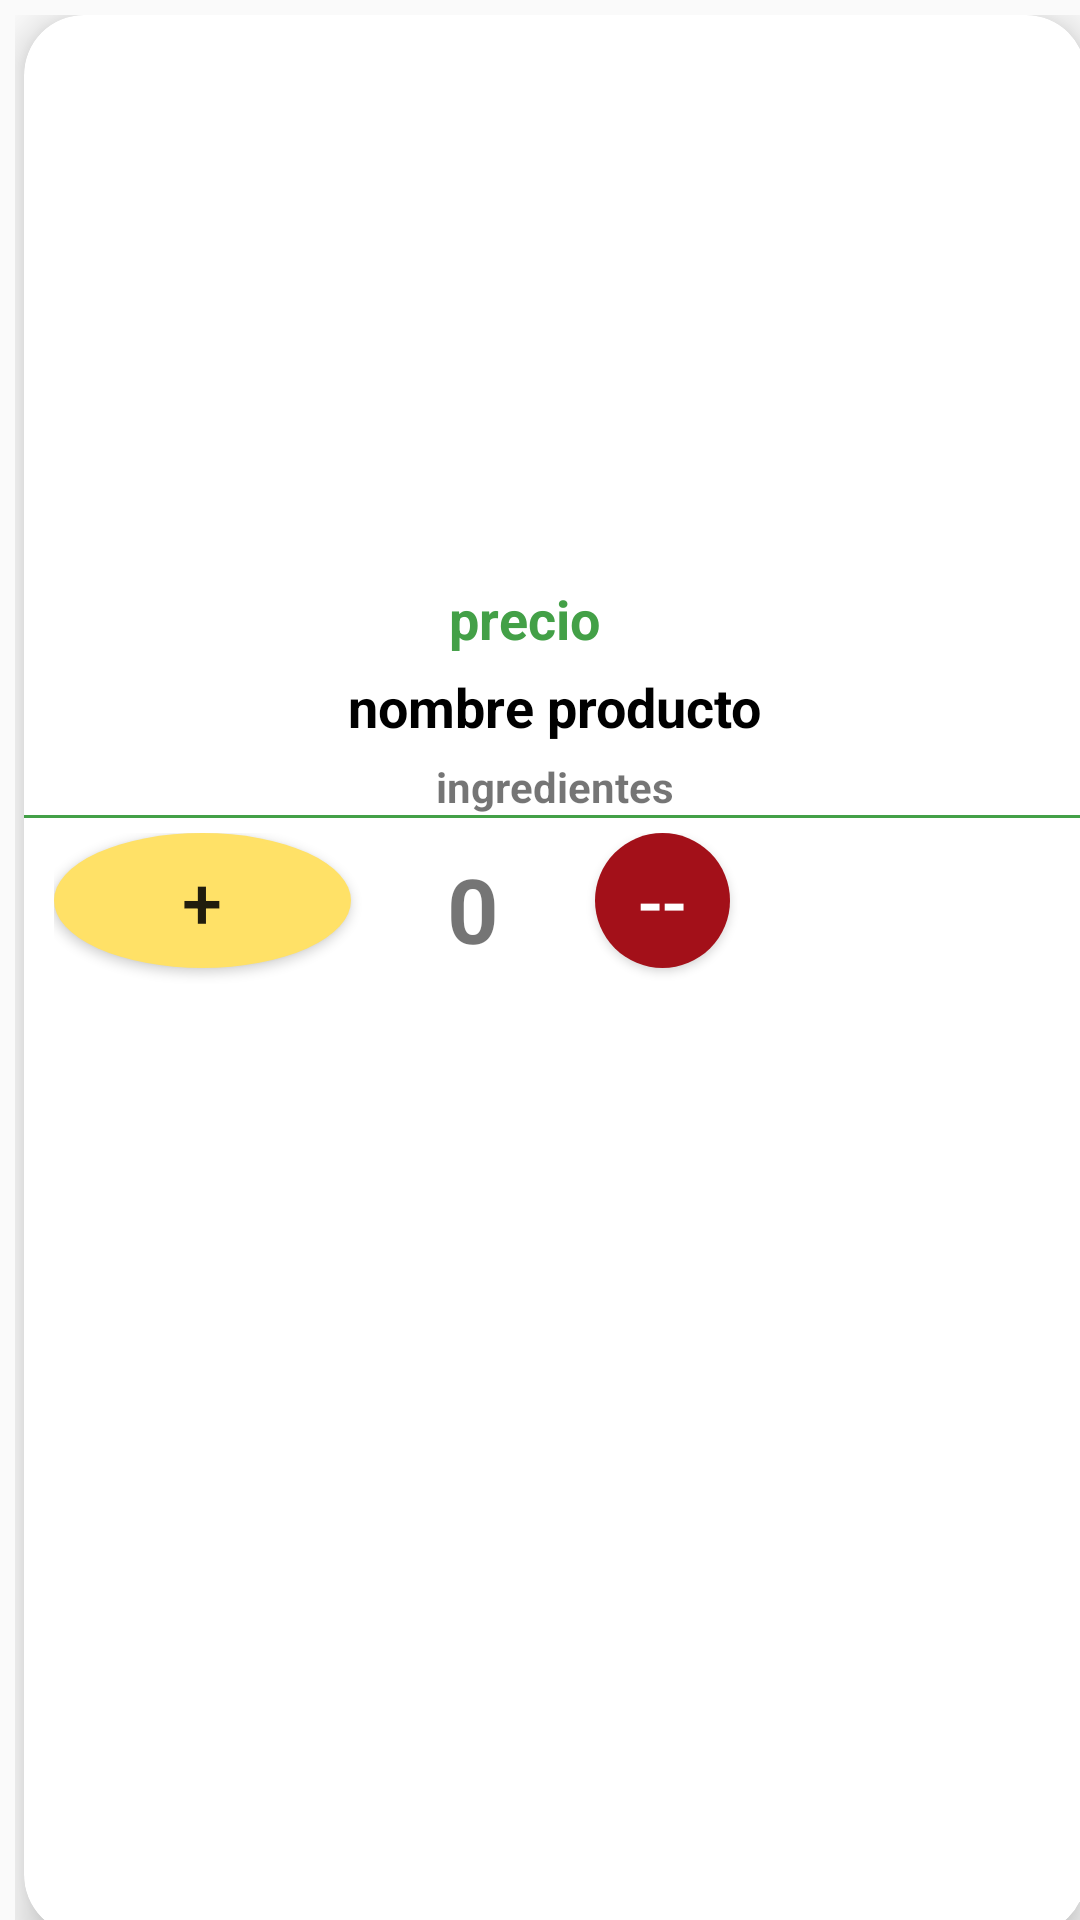

Write the Android layout XML for this screen, with the resource values it uses.
<!-- AndroidManifest.xml: application theme AppTheme -->
<!-- res/layout/tarjetaproducto.xml -->
<?xml version="1.0" encoding="utf-8"?>
<android.support.constraint.ConstraintLayout xmlns:android="http://schemas.android.com/apk/res/android"
    xmlns:card_view="http://schemas.android.com/apk/res-auto"
    xmlns:tools="http://schemas.android.com/tools"
    android:layout_width="wrap_content"
    android:layout_height="wrap_content">

    <RelativeLayout

        android:id="@+id/relativeLayout"
        android:layout_width="wrap_content"

        android:layout_height="wrap_content"
        android:layout_marginLeft="5dp"
        android:layout_marginTop="5dp"
        card_view:layout_constraintStart_toStartOf="parent"
        card_view:layout_constraintTop_toTopOf="parent">

        <android.support.v7.widget.CardView
            android:id="@+id/tarjetarealmdetallepedido"
            android:layout_width="match_parent"
            android:layout_height="match_parent"
            android:layout_alignParentStart="true"
            android:layout_alignParentLeft="true"
            android:layout_alignParentTop="true"
            android:layout_marginLeft="3dp"
            android:layout_marginRight="3dp"
            android:background="#a9a9a9"
            card_view:cardBackgroundColor="#fff"
            card_view:cardCornerRadius="20dp"
            card_view:cardElevation="8dp"
            card_view:cardMaxElevation="10dp">

            <LinearLayout
                android:layout_width="match_parent"
                android:layout_height="match_parent"
                android:orientation="horizontal"
                android:weightSum="1">

                <LinearLayout
                    android:layout_width="match_parent"
                    android:layout_height="wrap_content"
                    android:layout_weight="0.08"
                    android:orientation="vertical"
                    android:weightSum="1">


                    <LinearLayout
                        android:layout_width="wrap_content"
                        android:layout_height="wrap_content"
                        android:layout_weight="0.86"
                        android:orientation="horizontal">

                        <TextView
                            android:id="@+id/idproductop"
                            android:layout_width="12dp"
                            android:layout_height="12dp"
                            android:layout_weight="0.86"
                            android:text="id"
                            android:textColor="@android:color/transparent"
                            android:textSize="8sp" />

                        <Button
                            android:id="@+id/cantidadpedida"
                            android:layout_width="wrap_content"
                            android:layout_height="wrap_content"
                            android:layout_gravity="right"
                            android:layout_marginLeft="120dp"
                            android:layout_weight="0.86"
                            android:background="@drawable/medialuna"
                            android:text="0"
                            android:textColor="@color/fbutton_color_peter_river"
                            android:textSize="24sp" />
                    </LinearLayout>

                    <ImageView
                        android:id="@+id/productoimagenp"
                        android:layout_width="match_parent"
                        android:layout_height="138dp"
                        android:layout_centerVertical="true"
                        android:layout_marginLeft="0dp"
                        android:layout_marginTop="0dp"
                        android:layout_marginRight="5dp"
                        android:layout_marginBottom="0dp"
                        android:layout_weight="0.86"
                        android:src="@drawable/usercomanda" />

                    <TextView
                        android:id="@+id/productopreciop"
                        android:layout_width="wrap_content"
                        android:layout_height="wrap_content"
                        android:layout_alignTop="@+id/view"
                        android:layout_alignParentEnd="true"
                        android:layout_alignParentRight="false"

                        android:layout_gravity="center_horizontal"
                        android:layout_marginTop="3dp"
                        android:layout_marginRight="10dp"
                        android:paddingLeft="5dp"
                        android:paddingRight="5dp"
                        android:text="precio"
                        android:textAlignment="center"
                        android:textColor="@color/chatotro"
                        android:textSize="18sp"
                        android:textStyle="bold" />

                    <TextView
                        android:id="@+id/productonombrep"
                        android:layout_width="wrap_content"
                        android:layout_height="wrap_content"
                        android:layout_alignTop="@+id/view"
                        android:layout_centerHorizontal="true"
                        android:layout_gravity="center_horizontal|center_vertical"
                        android:layout_marginLeft="5dp"
                        android:layout_marginTop="5dp"
                        android:layout_marginRight="5dp"
                        android:layout_marginBottom="5dp"
                        android:layout_weight="0.67"
                        android:text="nombre producto"
                        android:textColor="@color/primary_text"
                        android:textSize="18sp"
                        android:textStyle="bold" />

                    <TextView
                        android:id="@+id/productoingredientesp"
                        android:layout_width="wrap_content"
                        android:layout_height="wrap_content"
                        android:layout_gravity="center_horizontal|center_vertical"
                        android:layout_marginLeft="5dp"
                        android:layout_marginRight="5dp"
                        android:maxLines="4"
                        android:text="ingredientes"
                        android:textSize="14sp"
                        android:textStyle="normal|bold" />

                    <View
                        android:id="@+id/divider2"
                        android:layout_width="match_parent"
                        android:layout_height="1dp"
                        android:layout_weight="0.86"
                        android:background="@color/chatotro" />

                    <LinearLayout
                        android:id="@+id/masmenos1"
                        android:layout_width="match_parent"
                        android:layout_height="wrap_content"
                        android:layout_gravity="center_horizontal"
                        android:layout_marginLeft="10dp"
                        android:layout_marginTop="5dp"
                        android:layout_marginRight="10dp"
                        android:layout_marginBottom="5dp"
                        android:background="@color/semiTransparentWhite"
                        android:orientation="horizontal"
                        android:weightSum="2">

                        <Button
                            android:id="@+id/plus_button1"
                            android:layout_width="45dp"
                            android:layout_height="45dp"
                            android:layout_gravity="left"
                            android:layout_weight="0.50"
                            android:background="@drawable/tabcirculof"
                            android:text="+"
                            android:textSize="24sp" />


                        <TextView
                            android:id="@+id/cantidadtarjeta"
                            android:layout_width="wrap_content"
                            android:layout_height="wrap_content"
                            android:layout_gravity="center_horizontal|center_vertical"
                            android:layout_marginLeft="5dp"
                            android:layout_marginTop="5dp"
                            android:layout_marginRight="5dp"
                            android:layout_marginBottom="5dp"
                            android:layout_weight="0.50"
                            android:gravity="center_horizontal"
                            android:text="0"
                            android:textSize="30sp"
                            android:textStyle="bold" />

                        <Button
                            android:id="@+id/menos_button1"
                            android:layout_width="45dp"
                            android:layout_height="45dp"
                            android:layout_gravity="right"
                            android:background="@drawable/circulofondo"
                            android:text="--"
                            android:textColor="@color/cardview_light_background"
                            android:textSize="24sp" />


                    </LinearLayout>


                </LinearLayout>


            </LinearLayout>


        </android.support.v7.widget.CardView>

    </RelativeLayout>
</android.support.constraint.ConstraintLayout>
<!-- resources referenced by this layout -->
<resources>
  <color name="cardview_light_background">#ffffffff</color>
  <color name="chatotro">#43A047</color>
  <color name="fbutton_color_peter_river">#FFFFFF</color>
  <color name="primary_text">#000000</color>
  <color name="semiTransparentWhite">#40FFFFFF</color>
  <!-- drawable circulofondo (drawable) -->
  <shape xmlns:android="http://schemas.android.com/apk/res/android"
      android:shape="oval">
  
      <solid android:color="#a31019" />
  
      <size
          android:height="50dp"
          android:width="50dp" />
  
  </shape>
  <!-- drawable tabcirculof (drawable) -->
  <shape xmlns:android="http://schemas.android.com/apk/res/android"
      android:shape="oval">
  
      <solid android:color= "#ffe167" />
  
      <size
          android:height="50dp"
          android:width="50dp" />
  
  </shape>
  <style name="AppTheme" parent="Theme.AppCompat.Light.NoActionBar">
  
          
          <item name="colorPrimary">@color/colorPrimary</item>
          <item name="colorPrimaryDark">@color/colorPrimaryDark</item>
          <item name="colorAccent">@color/colorAccent</item>
      </style>
  <color name="colorPrimary">#22150F</color>
  <color name="colorPrimaryDark">#22150F</color>
  <color name="colorAccent">#d03a26</color>
</resources>
